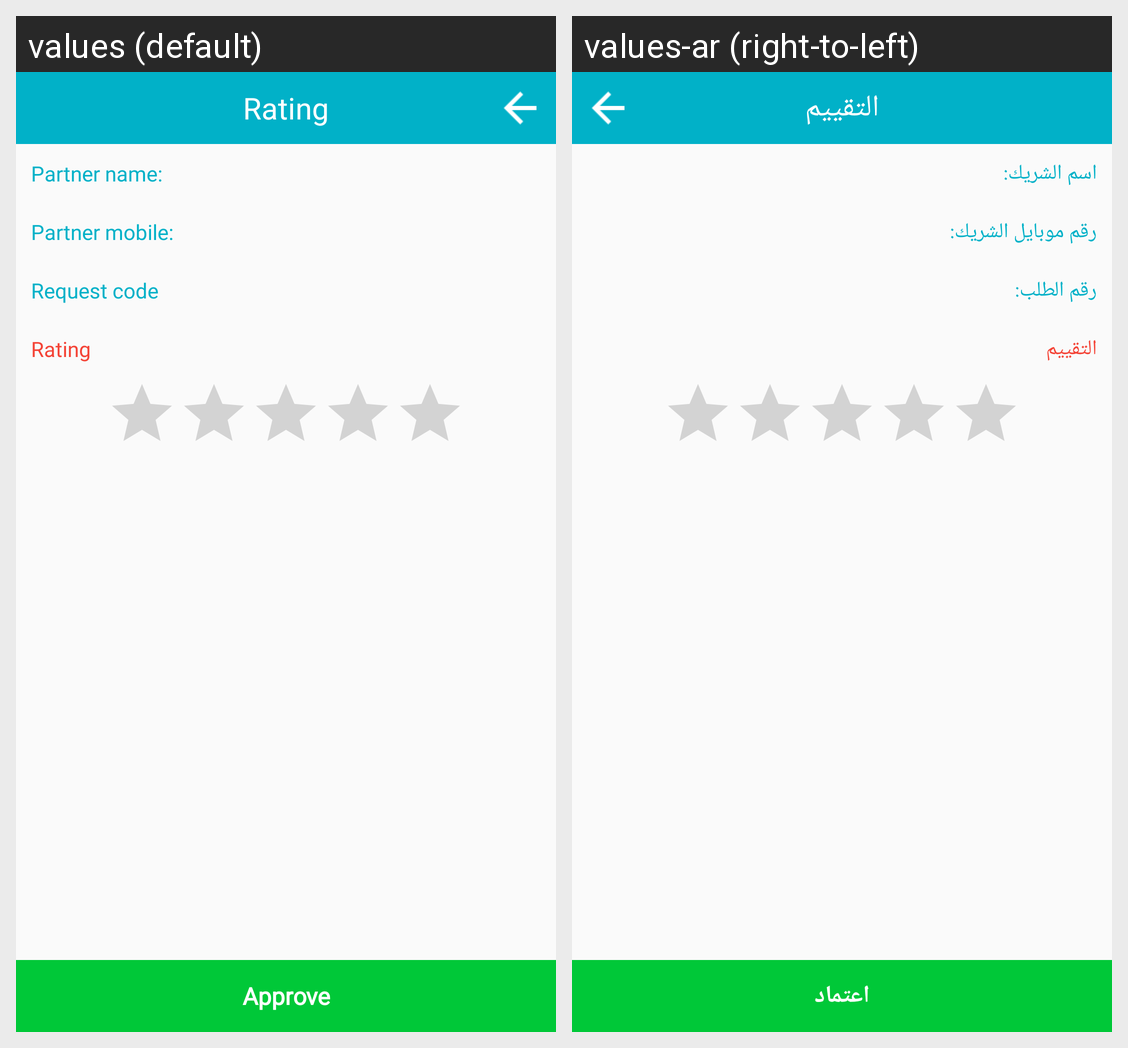

Translations of the strings shown on this Android screen, per locale in the grid:
Android screen res/layout/activity_rating.xml rendered under 2 locales, left to right: values (default), values-ar (right-to-left). Device: Nexus 5 (rendered at 1080×1920; each locale shown at half size, 540×960, under a caption strip naming it); theme AppTheme.
Strings drawn on this screen, with the default value and each locale's value (text and hints the layout hard-codes, and strings that could not be matched under every locale, appear in the picture but are not listed):

rating
  values: Rating
  values-ar: التقييم

partner_name
  values: Partner name:
  values-ar: اسم الشريك:

partner_mobile
  values: Partner mobile:
  values-ar: رقم موبايل الشريك:

request_code
  values: Request code
  values-ar: رقم الطلب:

approve
  values: Approve
  values-ar: اعتماد
